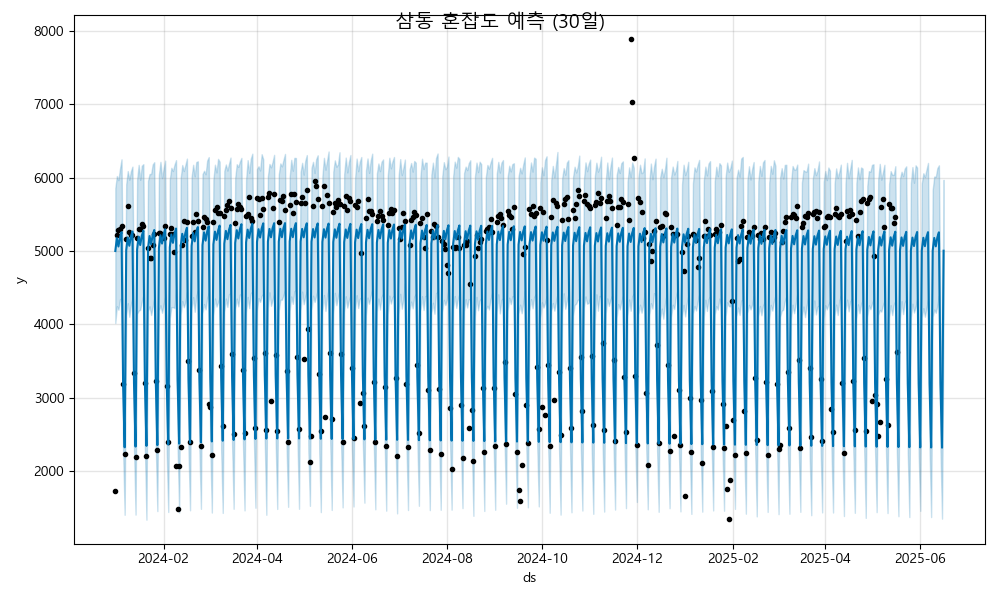

The data file committed next to this chart (first rows):
ds, yhat, yhat_lower, yhat_upper
2024-01-01, 5000, 4017, 5857
2024-01-02, 5174, 4246, 6022
2024-01-03, 5061, 4198, 5967
2024-01-04, 5186, 4342, 6124
2024-01-05, 5256, 4351, 6251
2024-01-06, 3186, 2278, 4101
2024-01-07, 2321, 1400, 3263
2024-01-08, 5010, 4126, 5910
2024-01-09, 5184, 4287, 6090
2024-01-10, 5071, 4101, 5972
2024-01-11, 5196, 4267, 6088
2024-01-12, 5266, 4354, 6151
2024-01-13, 3196, 2322, 4154
2024-01-14, 2331, 1402, 3270
2024-01-15, 5020, 4143, 5974
2024-01-16, 5194, 4185, 6175
2024-01-17, 5081, 4198, 5970
2024-01-18, 5206, 4309, 6163
2024-01-19, 5276, 4398, 6185
2024-01-20, 3206, 2304, 4147
2024-01-21, 2341, 1333, 3304
2024-01-22, 5030, 4182, 5956
2024-01-23, 5204, 4244, 6051
2024-01-24, 5091, 4126, 6050
2024-01-25, 5216, 4234, 6181
2024-01-26, 5286, 4356, 6211
2024-01-27, 3216, 2332, 4127
2024-01-28, 2351, 1450, 3308
2024-01-29, 5040, 4186, 6038
2024-01-30, 5214, 4259, 6217
2024-01-31, 5101, 4157, 5994
2024-02-01, 5226, 4268, 6122
2024-02-02, 5296, 4376, 6233
2024-02-03, 3226, 2251, 4178
2024-02-04, 2361, 1438, 3274
2024-02-05, 5050, 4083, 5977
2024-02-06, 5224, 4233, 6135
2024-02-07, 5111, 4234, 6091
2024-02-08, 5236, 4221, 6177
2024-02-09, 5306, 4479, 6239
2024-02-10, 3236, 2323, 4144
2024-02-11, 2371, 1431, 3277
2024-02-12, 5060, 4135, 5998
2024-02-13, 5234, 4317, 6173
2024-02-14, 5121, 4232, 6091
2024-02-15, 5246, 4302, 6173
2024-02-16, 5316, 4440, 6261
2024-02-17, 3246, 2265, 4182
2024-02-18, 2381, 1461, 3297
2024-02-19, 5070, 4222, 6011
2024-02-20, 5244, 4370, 6176
2024-02-21, 5131, 4170, 6019
2024-02-22, 5256, 4380, 6214
2024-02-23, 5326, 4461, 6223
2024-02-24, 3256, 2291, 4174
2024-02-25, 2391, 1481, 3330
2024-02-26, 5080, 4152, 6048
2024-02-27, 5254, 4276, 6094
2024-02-28, 5141, 4203, 6047
2024-02-29, 5266, 4353, 6234
... 473 more rows
